The GitHub repository christopheramazur/SpiderTree contains a labelled image folder "SnipDat" with 11 categories: Asilidae robber flies, Bombyliidae bee flies, Conopidae thick-headed flies, Dolichopodidae long-legged flies, Empididae dance flies, Mycetophilidae fungus gnats, Pipunculidae big-headed flies, Rhagionidae snipe flies, Stratiomyidae soldier flies, Syrphidae hoverflies, Tabanidae horse flies. Examples follow, each with its label.

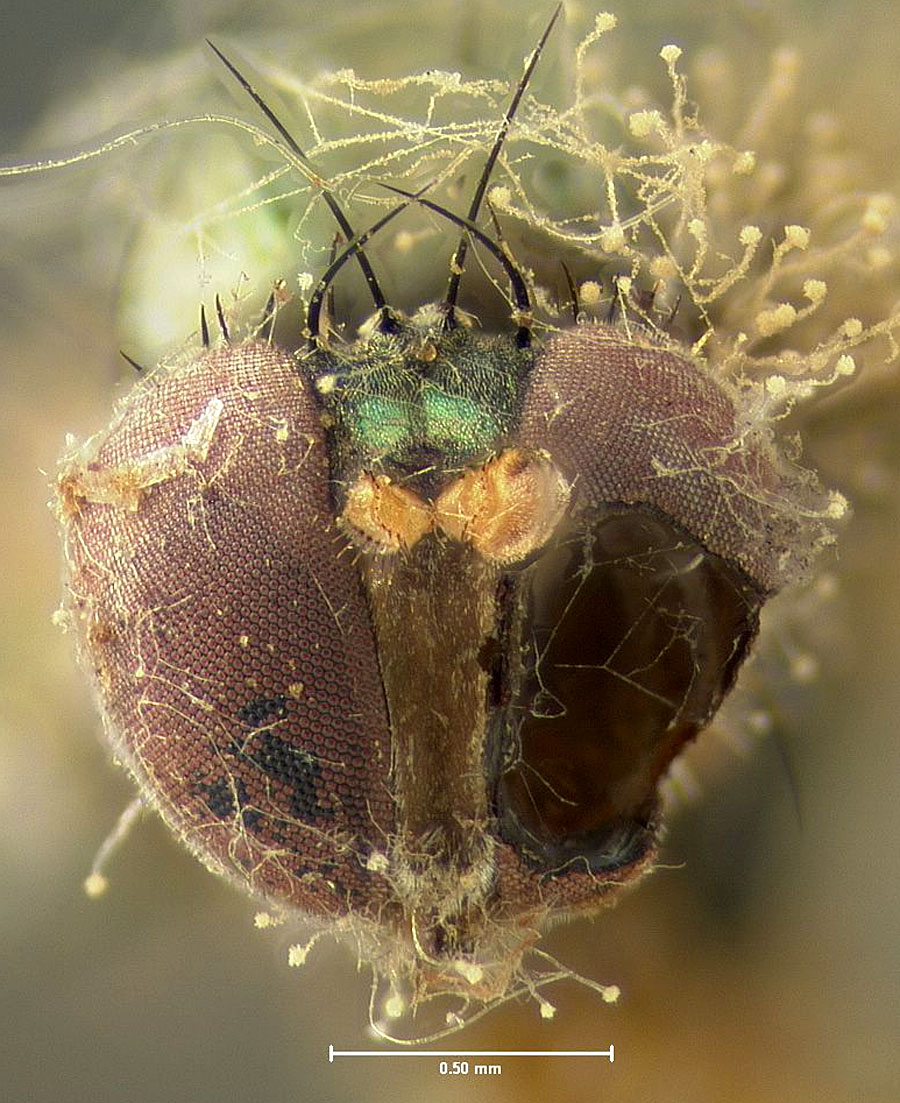
Label: Dolichopodidae long-legged flies

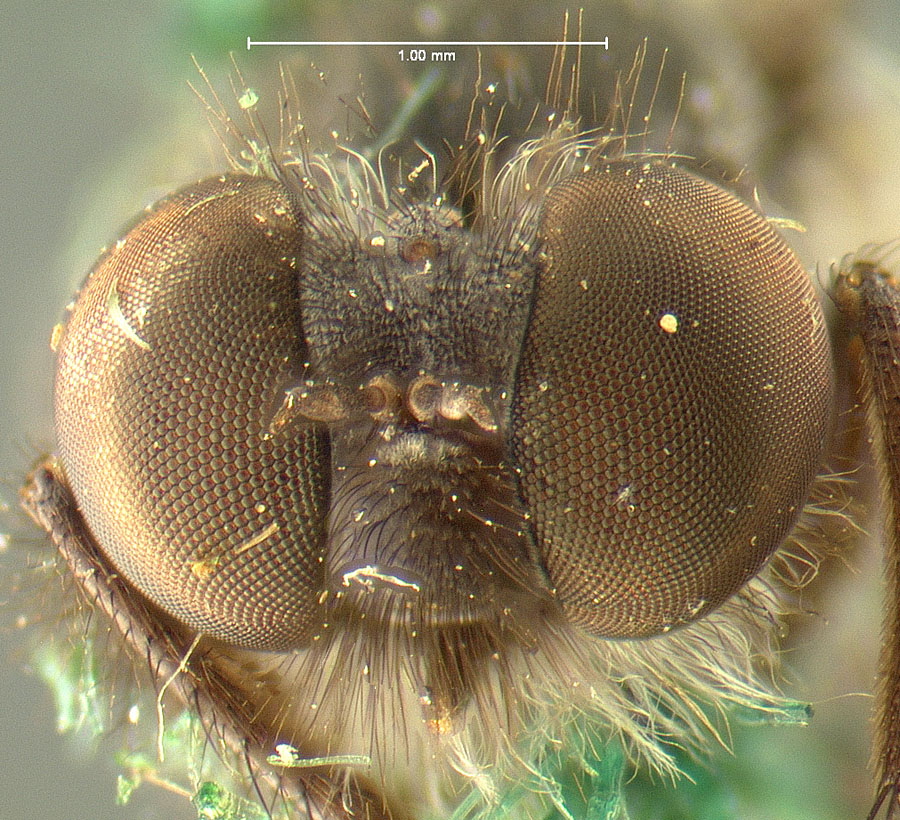
Label: Asilidae robber flies

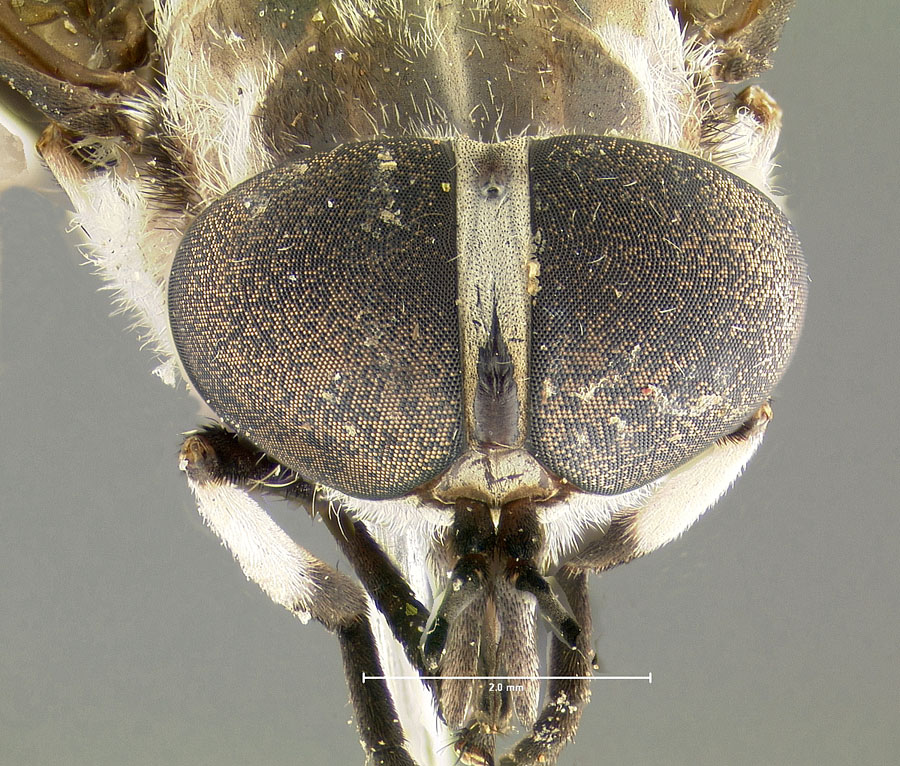
Label: Tabanidae horse flies

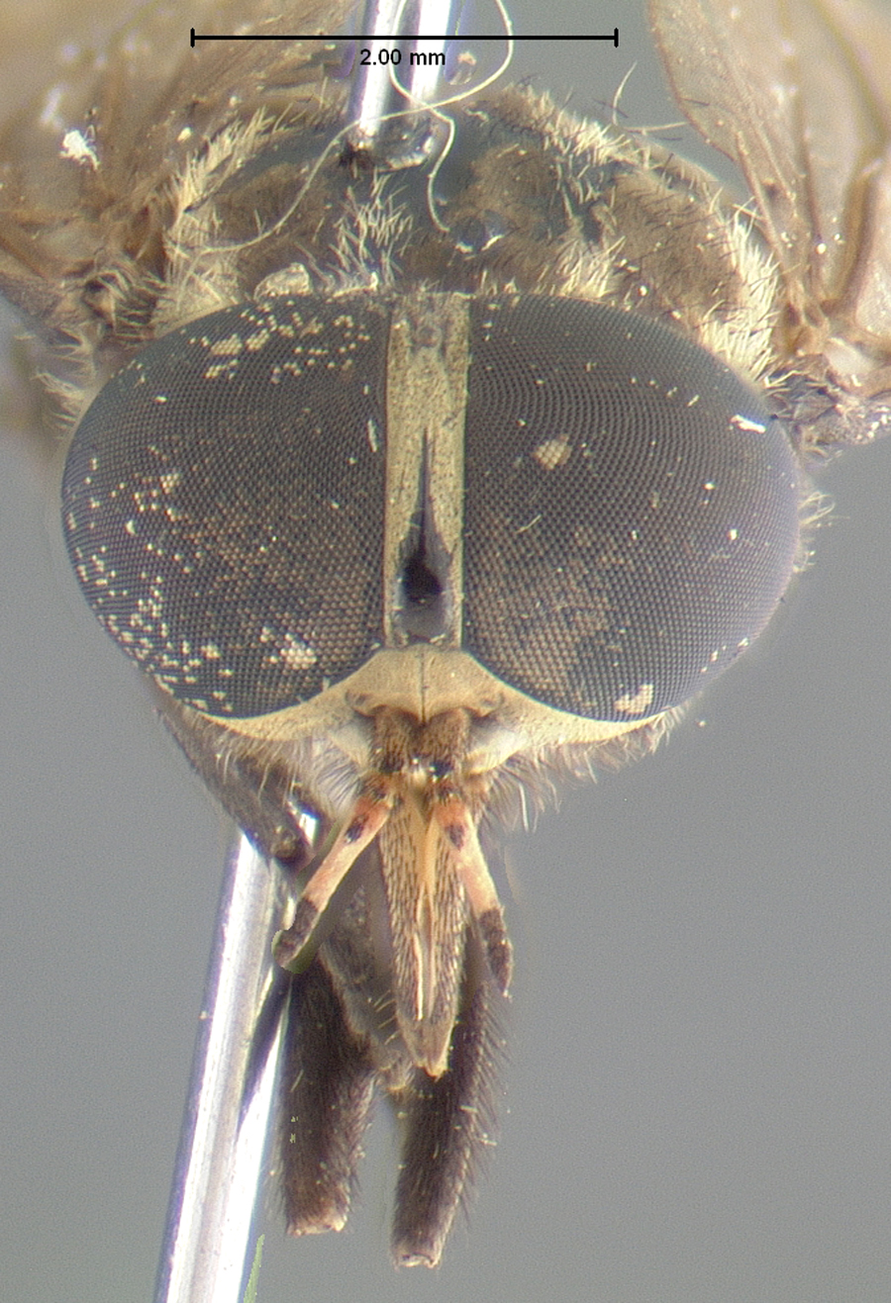
Label: Tabanidae horse flies

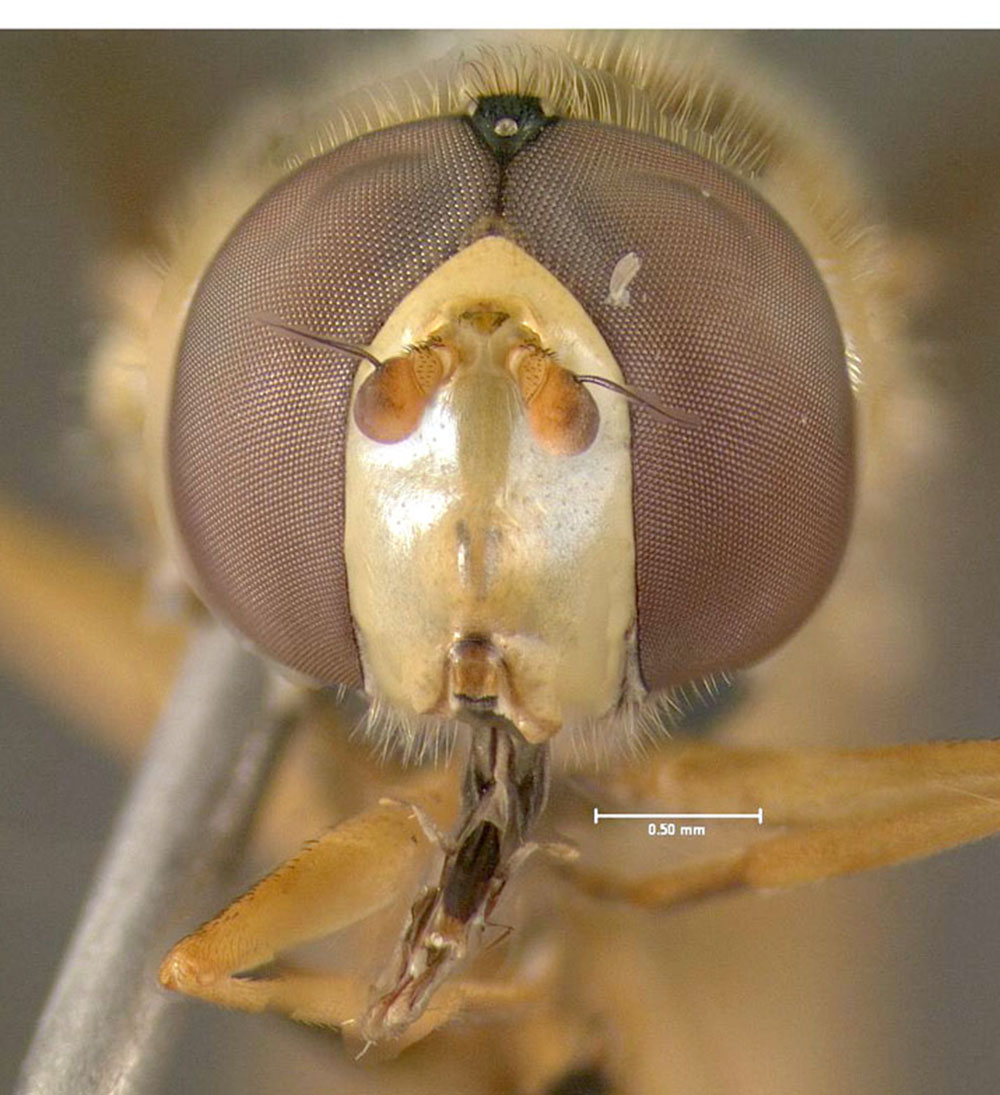
Label: Syrphidae hoverflies

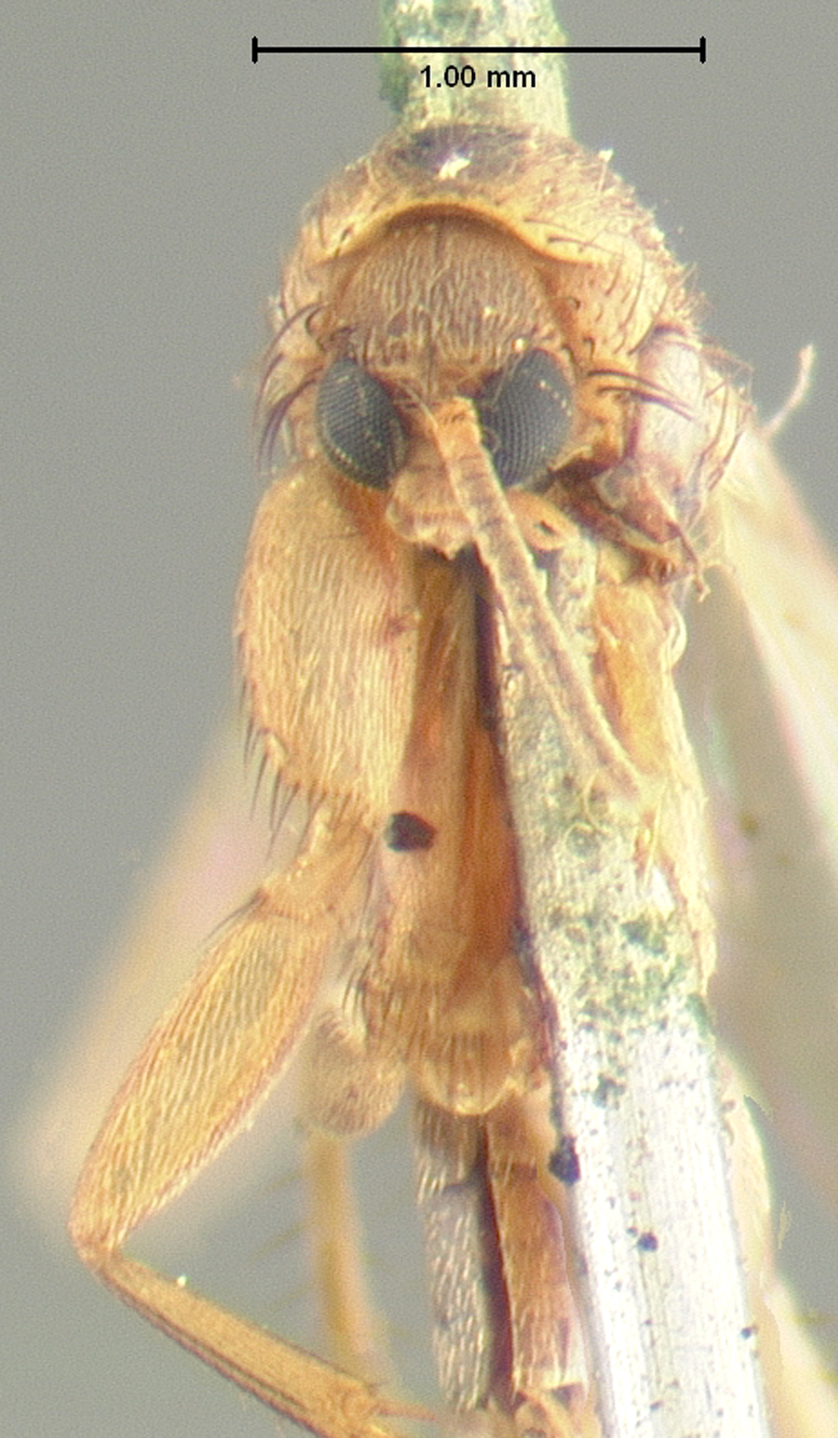
Label: Mycetophilidae fungus gnats
